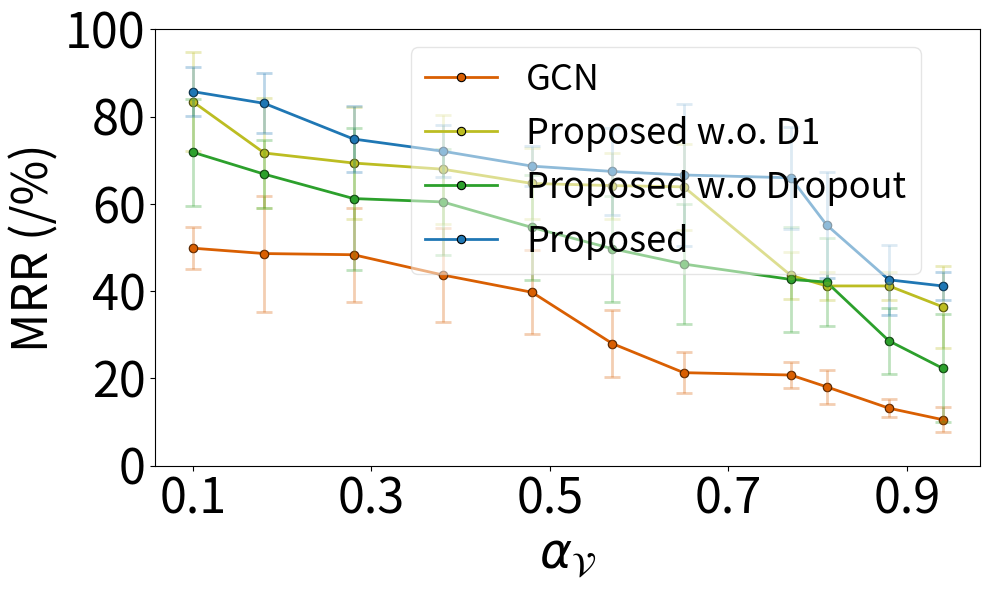

Here is the Python script that generated this plot:
data = """
Metric,Hits@1,MRR,AUC,AP
Citeseer_GCN_inter0.00_intra0.00_total0_Orbits_658.00_Norm_0.81_ArScore_0.90,26.52 ± 14.78,48.61 ± 13.29,99.65 ± 0.08,99.59 ± 0.11
Citeseer_GCN_inter0.10_intra0.50_total200_Orbits_1192.00_Norm_0.80_ArScore_0.82,34.79 ± 13.40,48.34 ± 10.77,99.50 ± 0.14,99.41 ± 0.17
Citeseer_GCN_inter0.10_intra0.50_total1000_Orbits_1849.00_Norm_0.77_ArScore_0.72,31.91 ± 11.93,49.84 ± 4.78,99.42 ± 0.16,99.35 ± 0.14
Citeseer_GCN_inter0.10_intra0.50_total2000_Orbits_2558.00_Norm_0.73_ArScore_0.62,26.95 ± 13.41,39.74 ± 9.66,98.92 ± 0.24,98.86 ± 0.15
Citeseer_GCN_inter0.10_intra0.50_total3000_Orbits_3221.00_Norm_0.69_ArScore_0.52,31.82 ± 14.21,43.70 ± 10.66,98.61 ± 0.33,98.61 ± 0.34
Citeseer_GCN_inter0.10_intra0.50_total4000_Orbits_3776.00_Norm_0.65_ArScore_0.43,4.97 ± 4.24,20.78 ± 3.08,98.03 ± 0.22,97.82 ± 0.29
Citeseer_GCN_inter0.10_intra0.50_total5000_Orbits_4338.00_Norm_0.61_ArScore_0.35,16.60 ± 10.42,27.99 ± 7.70,97.65 ± 0.47,97.55 ± 0.48
Citeseer_GCN_inter0.10_intra0.50_total7000_Orbits_5131.00_Norm_0.53_ArScore_0.23,5.12 ± 3.29,13.18 ± 2.00,96.32 ± 0.56,95.86 ± 0.50
Citeseer_GCN_inter0.10_intra0.50_total8000_Orbits_5398.00_Norm_0.50_ArScore_0.19,13.08 ± 4.90,21.32 ± 4.65,96.49 ± 0.74,96.27 ± 0.92
Citeseer_GCN_inter0.10_intra0.50_total10000_Orbits_5847.00_Norm_0.42_ArScore_0.12,10.95 ± 5.65,18.08 ± 3.87,95.03 ± 1.60,94.90 ± 1.64
Citeseer_GCN_inter0.10_intra0.50_total14000_Orbits_6265.00_Norm_0.28_ArScore_0.06,5.61 ± 3.17,10.56 ± 2.93,91.81 ± 2.05,91.28 ± 2.01
Citeseer_GIN_inter0.00_intra0.00_total0_Orbits_658.00_Norm_0.81_ArScore_0.90,13.16 ± 7.53,20.37 ± 3.99,95.43 ± 1.10,94.73 ± 1.34
Citeseer_GIN_inter0.10_intra0.50_total200_Orbits_1192.00_Norm_0.80_ArScore_0.82,3.14 ± 3.52,14.17 ± 3.56,95.40 ± 0.71,94.69 ± 0.61
Citeseer_GIN_inter0.10_intra0.50_total1000_Orbits_1849.00_Norm_0.77_ArScore_0.72,8.35 ± 8.19,18.09 ± 4.48,94.69 ± 1.14,94.08 ± 1.11
Citeseer_GIN_inter0.10_intra0.50_total2000_Orbits_2558.00_Norm_0.73_ArScore_0.62,1.52 ± 3.50,11.37 ± 2.29,92.73 ± 0.79,92.24 ± 0.50
Citeseer_GIN_inter0.10_intra0.50_total3000_Orbits_3221.00_Norm_0.69_ArScore_0.52,2.17 ± 1.76,10.79 ± 2.36,90.53 ± 1.34,90.29 ± 1.07
Citeseer_GIN_inter0.10_intra0.50_total4000_Orbits_3776.00_Norm_0.65_ArScore_0.43,0.82 ± 1.56,10.45 ± 1.82,89.78 ± 1.16,89.30 ± 1.16
Citeseer_GIN_inter0.10_intra0.50_total5000_Orbits_4338.00_Norm_0.61_ArScore_0.35,13.17 ± 2.80,15.77 ± 2.23,86.46 ± 2.00,86.91 ± 1.72
Citeseer_GIN_inter0.10_intra0.50_total7000_Orbits_5131.00_Norm_0.53_ArScore_0.23,3.80 ± 3.64,7.51 ± 3.36,78.42 ± 10.10,78.34 ± 10.08
Citeseer_GIN_inter0.10_intra0.50_total8000_Orbits_5398.00_Norm_0.50_ArScore_0.19,5.84 ± 4.45,9.61 ± 3.08,82.29 ± 1.19,82.59 ± 0.82
Citeseer_GIN_inter0.10_intra0.50_total10000_Orbits_5847.00_Norm_0.42_ArScore_0.12,2.48 ± 2.45,5.91 ± 2.72,75.34 ± 9.54,75.68 ± 9.45
Citeseer_GIN_inter0.10_intra0.50_total14000_Orbits_6265.00_Norm_0.28_ArScore_0.06,1.38 ± 1.53,2.82 ± 2.89,61.25 ± 12.04,61.68 ± 12.43
Citeseer_SAGE_inter0.00_intra0.00_total0_Orbits_658.00_Norm_0.81_ArScore_0.90,8.57 ± 10.35,20.28 ± 12.22,96.19 ± 2.00,96.10 ± 1.76
Citeseer_SAGE_inter0.10_intra0.50_total200_Orbits_1192.00_Norm_0.80_ArScore_0.82,13.35 ± 17.54,24.01 ± 15.47,95.99 ± 1.77,95.95 ± 2.00
Citeseer_SAGE_inter0.10_intra0.50_total1000_Orbits_1849.00_Norm_0.77_ArScore_0.72,7.07 ± 4.38,15.82 ± 5.18,94.18 ± 1.73,94.48 ± 1.51
Citeseer_SAGE_inter0.10_intra0.50_total2000_Orbits_2558.00_Norm_0.73_ArScore_0.62,6.93 ± 5.14,20.13 ± 10.96,93.26 ± 3.49,93.49 ± 3.24
Citeseer_SAGE_inter0.10_intra0.50_total3000_Orbits_3221.00_Norm_0.69_ArScore_0.52,9.68 ± 6.51,16.45 ± 4.91,91.69 ± 2.63,91.50 ± 3.32
Citeseer_SAGE_inter0.10_intra0.50_total4000_Orbits_3776.00_Norm_0.65_ArScore_0.43,4.63 ± 4.00,12.57 ± 5.13,91.81 ± 2.91,91.79 ± 2.97
Citeseer_SAGE_inter0.10_intra0.50_total5000_Orbits_4338.00_Norm_0.61_ArScore_0.35,4.90 ± 2.17,10.34 ± 3.02,86.72 ± 4.49,87.18 ± 4.51
Citeseer_SAGE_inter0.10_intra0.50_total7000_Orbits_5131.00_Norm_0.53_ArScore_0.23,5.67 ± 4.24,10.56 ± 5.06,85.62 ± 5.20,85.73 ± 5.65
Citeseer_SAGE_inter0.10_intra0.50_total8000_Orbits_5398.00_Norm_0.50_ArScore_0.19,5.10 ± 3.59,10.61 ± 5.20,82.41 ± 6.02,83.26 ± 5.81
Citeseer_SAGE_inter0.10_intra0.50_total10000_Orbits_5847.00_Norm_0.42_ArScore_0.12,2.68 ± 1.52,6.89 ± 2.12,77.59 ± 3.97,78.44 ± 4.14
Citeseer_SAGE_inter0.10_intra0.50_total14000_Orbits_6265.00_Norm_0.28_ArScore_0.06,1.53 ± 1.27,5.16 ± 2.18,74.68 ± 5.96,75.60 ± 5.73
Citeseer_ChebGCN_inter0.00_intra0.00_total0_Orbits_658.00_Norm_0.81_ArScore_0.90,14.20 ± 11.71,27.07 ± 10.19,97.59 ± 0.46,97.45 ± 0.47
Citeseer_ChebGCN_inter0.10_intra0.50_total200_Orbits_1192.00_Norm_0.80_ArScore_0.82,14.65 ± 6.99,28.40 ± 6.49,97.76 ± 0.41,97.72 ± 0.32
Citeseer_ChebGCN_inter0.10_intra0.50_total1000_Orbits_1849.00_Norm_0.77_ArScore_0.72,16.95 ± 6.44,27.45 ± 5.14,97.20 ± 0.44,97.21 ± 0.46
Citeseer_ChebGCN_inter0.10_intra0.50_total2000_Orbits_2558.00_Norm_0.73_ArScore_0.62,13.97 ± 7.49,23.05 ± 3.27,94.90 ± 0.58,94.88 ± 0.48
Citeseer_ChebGCN_inter0.10_intra0.50_total3000_Orbits_3221.00_Norm_0.69_ArScore_0.52,11.23 ± 5.26,22.76 ± 4.13,92.50 ± 1.31,92.83 ± 1.09
Citeseer_ChebGCN_inter0.10_intra0.50_total4000_Orbits_3776.00_Norm_0.65_ArScore_0.43,5.17 ± 4.03,12.33 ± 3.00,88.75 ± 1.86,89.36 ± 1.64
Citeseer_ChebGCN_inter0.10_intra0.50_total5000_Orbits_4338.00_Norm_0.61_ArScore_0.35,9.22 ± 6.04,15.23 ± 4.23,84.72 ± 1.89,86.03 ± 1.19
Citeseer_ChebGCN_inter0.10_intra0.50_total7000_Orbits_5131.00_Norm_0.53_ArScore_0.23,4.87 ± 2.62,8.83 ± 2.23,79.21 ± 1.42,80.87 ± 1.26
Citeseer_ChebGCN_inter0.10_intra0.50_total8000_Orbits_5398.00_Norm_0.50_ArScore_0.19,4.33 ± 3.14,7.57 ± 2.49,76.92 ± 1.49,78.45 ± 1.67
Citeseer_ChebGCN_inter0.10_intra0.50_total10000_Orbits_5847.00_Norm_0.42_ArScore_0.12,3.75 ± 1.26,7.09 ± 0.94,72.16 ± 2.07,74.41 ± 2.13
Citeseer_ChebGCN_inter0.10_intra0.50_total14000_Orbits_6265.00_Norm_0.28_ArScore_0.06,2.67 ± 0.81,4.81 ± 0.62,68.81 ± 2.76,70.88 ± 2.37
Citeseer_GAT_inter0.00_intra0.00_total0_Orbits_658.00_Norm_0.81_ArScore_0.90,14.15 ± 8.08,31.93 ± 8.23,99.42 ± 0.14,99.22 ± 0.24
Citeseer_GAT_inter0.10_intra0.50_total200_Orbits_1192.00_Norm_0.80_ArScore_0.82,11.14 ± 5.72,21.16 ± 4.89,98.94 ± 0.32,98.60 ± 0.23
Citeseer_GAT_inter0.10_intra0.50_total1000_Orbits_1849.00_Norm_0.77_ArScore_0.72,6.63 ± 6.38,25.82 ± 4.77,99.17 ± 0.14,98.96 ± 0.13
Citeseer_GAT_inter0.10_intra0.50_total2000_Orbits_2558.00_Norm_0.73_ArScore_0.62,14.28 ± 6.38,24.61 ± 6.22,98.28 ± 0.71,98.02 ± 0.63
Citeseer_GAT_inter0.10_intra0.50_total3000_Orbits_3221.00_Norm_0.69_ArScore_0.52,9.68 ± 7.86,19.10 ± 4.48,98.31 ± 0.74,98.01 ± 0.80
Citeseer_GAT_inter0.10_intra0.50_total4000_Orbits_3776.00_Norm_0.65_ArScore_0.43,13.99 ± 4.96,27.72 ± 7.61,97.89 ± 1.07,97.71 ± 0.92
Citeseer_GAT_inter0.10_intra0.50_total5000_Orbits_4338.00_Norm_0.61_ArScore_0.35,13.77 ± 7.58,23.06 ± 3.30,97.81 ± 0.41,97.56 ± 0.45
Citeseer_GAT_inter0.10_intra0.50_total7000_Orbits_5131.00_Norm_0.53_ArScore_0.23,10.80 ± 6.37,21.82 ± 8.21,96.56 ± 1.26,96.35 ± 1.09
Citeseer_GAT_inter0.10_intra0.50_total8000_Orbits_5398.00_Norm_0.50_ArScore_0.19,5.60 ± 2.29,14.75 ± 2.74,95.87 ± 1.41,95.42 ± 1.14
Citeseer_GAT_inter0.10_intra0.50_total10000_Orbits_5847.00_Norm_0.42_ArScore_0.12,6.94 ± 4.10,13.61 ± 5.15,93.11 ± 4.54,93.16 ± 4.25
Citeseer_GAT_inter0.10_intra0.50_total14000_Orbits_6265.00_Norm_0.28_ArScore_0.06,5.56 ± 4.07,10.22 ± 1.75,91.93 ± 2.09,91.73 ± 1.93
"""

import seaborn as sns
models = ["GCN", "GAT", "GIN", "GraphSAGE", "MixHopGCN", "ChebGCN", "LINKX"]
set3_colors = sns.color_palette("Set3", len(models))

# Assign colors to models
import matplotlib.pyplot as plt
import numpy as np
from scipy.interpolate import interp1d
from collections import defaultdict



raw_data = [
    ("GCN",
     [0.9, 0.82, 0.72, 0.62, 0.52, 0.43, 0.35, 0.23, 0.19,  0.12, 0.06],
     [49.84, 48.61, 48.34, 43.7, 39.74, 27.99, 21.32, 20.78, 18.08, 13.18, 10.56],
     [4.78, 13.29, 10.77, 10.66, 9.66, 7.7, 4.65, 3.08, 3.87, 2.0, 2.93]),
    # ("GAT",
    #  [0.9, 0.82, 0.72, 0.62, 0.52, 0.43, 0.35, 0.23, 0.19,  0.12, 0.06],
    #  [31.93, 27.72, 25.82, 24.61, 23.06, 21.82, 21.16, 19.1, 14.75, 13.61, 10.22],
    #  [8.23, 7.61, 4.77, 6.22, 3.3, 8.21, 4.89, 4.48, 2.74, 5.15, 1.75]),
    # ("GIN",
    #  [0.9, 0.82, 0.72, 0.62, 0.52, 0.43, 0.35, 0.23, 0.19,  0.12, 0.06],
    #  [20.37, 18.09, 15.77, 14.17, 11.37, 10.79, 10.45, 9.61, 7.51, 5.91, 2.82],
    #  [3.99, 4.48, 2.23, 3.56, 2.29, 2.36, 1.82, 3.08, 3.36, 2.72, 2.89]),
    # ("GraphSAGE",
    #  [0.9, 0.82, 0.72, 0.62, 0.52, 0.43, 0.35, 0.23, 0.19,  0.12, 0.06],
    #  [24.01, 20.28, 20.13, 16.45, 15.82, 12.57, 10.61, 10.56, 10.34, 6.89, 5.16],
    #  [15.47, 12.22, 10.96, 4.91, 5.18, 5.13, 5.2, 5.06, 3.02, 2.12, 2.18]),
    # ("LINKX",
    #  [0.9, 0.82, 0.72, 0.62, 0.52, 0.43, 0.35, 0.23, 0.19,  0.12, 0.06],
    #  [61.82, 56.8, 51.21, 50.44, 44.59, 39.72, 36.21, 32.68, 32.09, 18.6, 12.34],
    #  [5.53, 7.94, 6.15, 15.06, 15.02, 9.74, 4.3, 8.6, 12.39, 2.41, 4.56]),
    # ("MixHopGCN",
    #  [0.9, 0.82, 0.72, 0.62, 0.52, 0.43, 0.35, 0.23, 0.19,  0.12, 0.06],
    #  [70.99, 52.17, 51.84, 43.61, 39.02, 36.87, 36.12, 35.69, 34.84, 25.08, 14.32],
    #  [27.71, 4.79, 9.3, 6.49, 2.52, 10.14, 4.8, 9.47, 6.12, 11.08, 2.42]),
    # #  #bs1024_lr0.02_testbs2048
    # ("BUDDY",
    # [0.9, 0.82, 0.72, 0.62, 0.52, 0.43, 0.35, 0.23, 0.19, 0.12, 0.06],
    # [29.06, 31.40, 26.07, 37.07, 40.97, 38.80, 22.80, 37.20, 32.22, 35.62, 34.86],
    # [7.08, 4.33, 8.50, 5.59, 4.09, 1.98, 4.00, 3.34, 3.14, 5.89, 5.28]),
    # ("ChebGCN",
    #  [0.9, 0.82, 0.72, 0.62, 0.52, 0.43, 0.35, 0.23, 0.19,  0.12, 0.06],
    #  [28.4, 27.45, 27.07, 23.05, 22.76, 15.23, 12.33, 8.83, 7.57, 7.09, 4.81],
    #  [6.49, 5.14, 10.19, 3.27, 4.13, 4.23, 3.0, 2.23, 2.49, 0.94, 0.62]),
    ("Proposed w.o. D1",
     [0.9, 0.82, 0.72, 0.62, 0.52, 0.43, 0.35, 0.23, 0.19,  0.12, 0.06],
     [83.4, 71.65, 69.35, 67.94, 64.67, 64.18, 63.9, 43.61, 41.19, 41.19, 36.42],
     [11.4, 12.54, 12.85, 12.46, 8.23, 7.58, 9.91, 5.35, 3.23, 3.23, 9.45]),
    # ("Proposed w.o D2",
    #  [0.9, 0.82, 0.72, 0.62, 0.52, 0.43, 0.35, 0.23, 0.19,  0.12, 0.06],
    #  [79.99, 76.28, 72.2, 66.62, 66.62, 66.62, 58.34, 55.88, 49.56, 41.81, 38.42],
    #  [12.23, 7.76, 16.27, 12.13, 12.13, 12.13, 13.8, 12.07, 10.0, 7.54, 12.32]),
    ("Proposed w.o Dropout",
     [0.9, 0.82, 0.72, 0.62, 0.52, 0.43, 0.35, 0.23, 0.19,  0.12, 0.06],
     [71.82, 66.8, 61.21, 60.44, 54.59, 49.72, 46.21, 42.68, 42.09, 28.6, 22.34],
     [12.23, 7.76, 16.27, 12.13, 12.13, 12.13, 13.8, 12.07, 10.0, 7.54, 12.32]),

    ("Proposed",
     [0.9, 0.82, 0.72, 0.62, 0.52, 0.43, 0.35, 0.23, 0.19,  0.12, 0.06],
     [85.72, 83.02, 74.85, 72.06, 68.64, 67.42, 66.61, 65.97, 55.19,  42.59, 41.19],
     [5.57, 6.87, 7.6, 5.95, 4.59, 10.02, 16.27, 11.65, 12.1, 8.04, 3.23]),
]


# Assuming interpolated_data already exists
colors = plt.cm.get_cmap('tab10', len(raw_data))

new_alpha = np.arange(0.1, 1.0, 0.2)
interpolated_data = defaultdict(dict)

TITLE_SIZE = 26
LABEL_SIZE = 35
TICK_SIZE = 35
LEGEND_SIZE = 26
LEGEND_TITLE_SIZE = 24
ANNOTATION_SIZE = 24
FIGSIZE = (10, 8)
DPI = 300
LEGENG_SIZE = 20

# Perform interpolation for each model
for model, alpha, best_valid, variance in raw_data:
    interpolated_data[model]["alpha"] =  [1-i for i in alpha] 
    interpolated_data[model]["best_valid"] = best_valid
    interpolated_data[model]["variance"] = variance
    
fig, ax = plt.subplots(figsize=(10, 6))

dashed_models = {"ChebGCN", "LINKX", "GIN"}  # Models that will have dashed lines
line_styles = {model: "--" if model in dashed_models else "-" for model in interpolated_data.keys()}
alpha_values = {model: 0.5 if model in dashed_models else 1.0 for model in interpolated_data.keys()}  # Reduce opacity for dashed lines


model_colors = {
    "GCN": (0.8509803921568627, 0.37254901960784315, 0.00784313725490196, 1.0),  # Dark orange (distinct)
    "GAT": (1.0, 0.4980392156862745, 0.054901960784313725, 1.0),
    "GIN": (0.17254901960784313, 0.6274509803921569, 0.17254901960784313, 1.0),
    "GraphSAGE": (0.8392156862745098, 0.15294117647058825, 0.1568627450980392, 1.0),
    "BUDDY": (0.5803921568627451, 0.403921568627451, 0.7411764705882353, 1.0),
    "MixHopGCN": (0.5490196078431373, 0.33725490196078434, 0.29411764705882354, 1.0),
    "ChebGCN": (0.8901960784313725, 0.4666666666666667, 0.7607843137254902, 1.0),
    "LINKX": (0.4980392156862745, 0.4980392156862745, 0.4980392156862745, 1.0),
    "Proposed w.o. D1": (0.7372549019607844, 0.7411764705882353, 0.13333333333333333, 1.0),
    "Proposed w.o D2": (0.09019607843137255, 0.7450980392156863, 0.8117647058823529, 1.0),
    "Proposed": (0.12156862745098039, 0.4666666666666667, 0.7058823529411765, 1.0)
}


model_colors["GAT"] = "pink"
# Plot interpolated data with solid markers and error bars
for idx, (model, values) in enumerate(interpolated_data.items()):
    color = model_colors.get(model, f"C{idx}")  # consistent color fallback

    # Plot main lines
    ax.plot(
        values["alpha"],
        values["best_valid"],
        linestyle=line_styles[model],
        linewidth=2,
        color=color,
        label=model,
        marker='o',
        markersize=6,
        markerfacecolor=color,
        markeredgecolor='black',
        markeredgewidth=0.8
    )

    ax.errorbar(
        values["alpha"],
        values["best_valid"],
        yerr=values["variance"],
        fmt='o',
        color=color,
        alpha=0.3, 
        capsize=6,
        elinewidth=2,
        capthick=2
    )

# Legend
legend = ax.legend(
    fontsize=LEGEND_SIZE,
    loc="upper right",
    bbox_to_anchor=(0.95, 1),
    ncol=1,
    frameon=True,
    framealpha=0.5,
    fancybox=True
)
legend.get_frame().set_facecolor('white')

ax.set_xlabel(r"$\alpha_{\mathcal{V}}$", fontsize=LABEL_SIZE)
ax.set_ylabel("MRR (/%)", fontsize=LABEL_SIZE)
ax.set_xticks(new_alpha)
ax.set_yticks(np.arange(0, 101, 20))
ax.tick_params(axis='both', labelsize=TICK_SIZE)

plt.tight_layout()
plt.savefig('Ablation_Exp1_Citeseer_SYN_Real_MRR.pdf')
